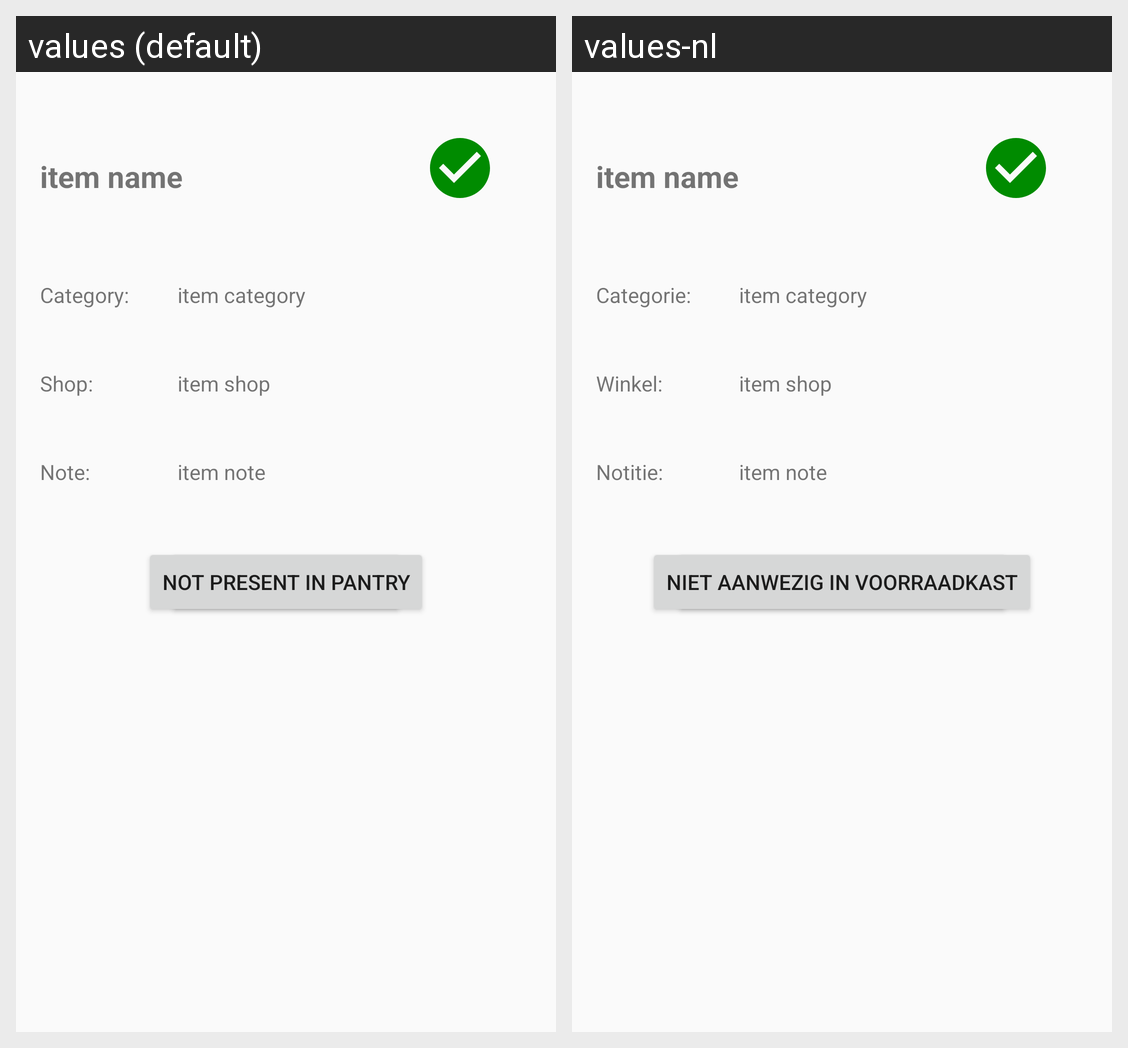

Translations of the strings shown on this Android screen, per locale in the grid:
Android screen res/layout/fragment_detail.xml rendered under 2 locales, left to right: values (default), values-nl. Device: Nexus 5 (rendered at 1080×1920; each locale shown at half size, 540×960, under a caption strip naming it); theme AppTheme.
Strings drawn on this screen, with the default value and each locale's value (text and hints the layout hard-codes, and strings that could not be matched under every locale, appear in the picture but are not listed):

placeholder_name
  values: item name
  values-nl: item name  [not translated; the default value is used]

label_category
  values: Category:
  values-nl: Categorie:

placeholder_category
  values: item category
  values-nl: item category  [not translated; the default value is used]

label_shop
  values: Shop:
  values-nl: Winkel:

placeholder_shop
  values: item shop
  values-nl: item shop  [not translated; the default value is used]

label_note
  values: Note:
  values-nl: Notitie:

placeholder_note
  values: item note
  values-nl: item note  [not translated; the default value is used]

label_in_pantry
  values: Present in pantry
  values-nl: Aanwezig in voorraadkast

label_not_in_pantry
  values: Not present in pantry
  values-nl: Niet aanwezig in voorraadkast
